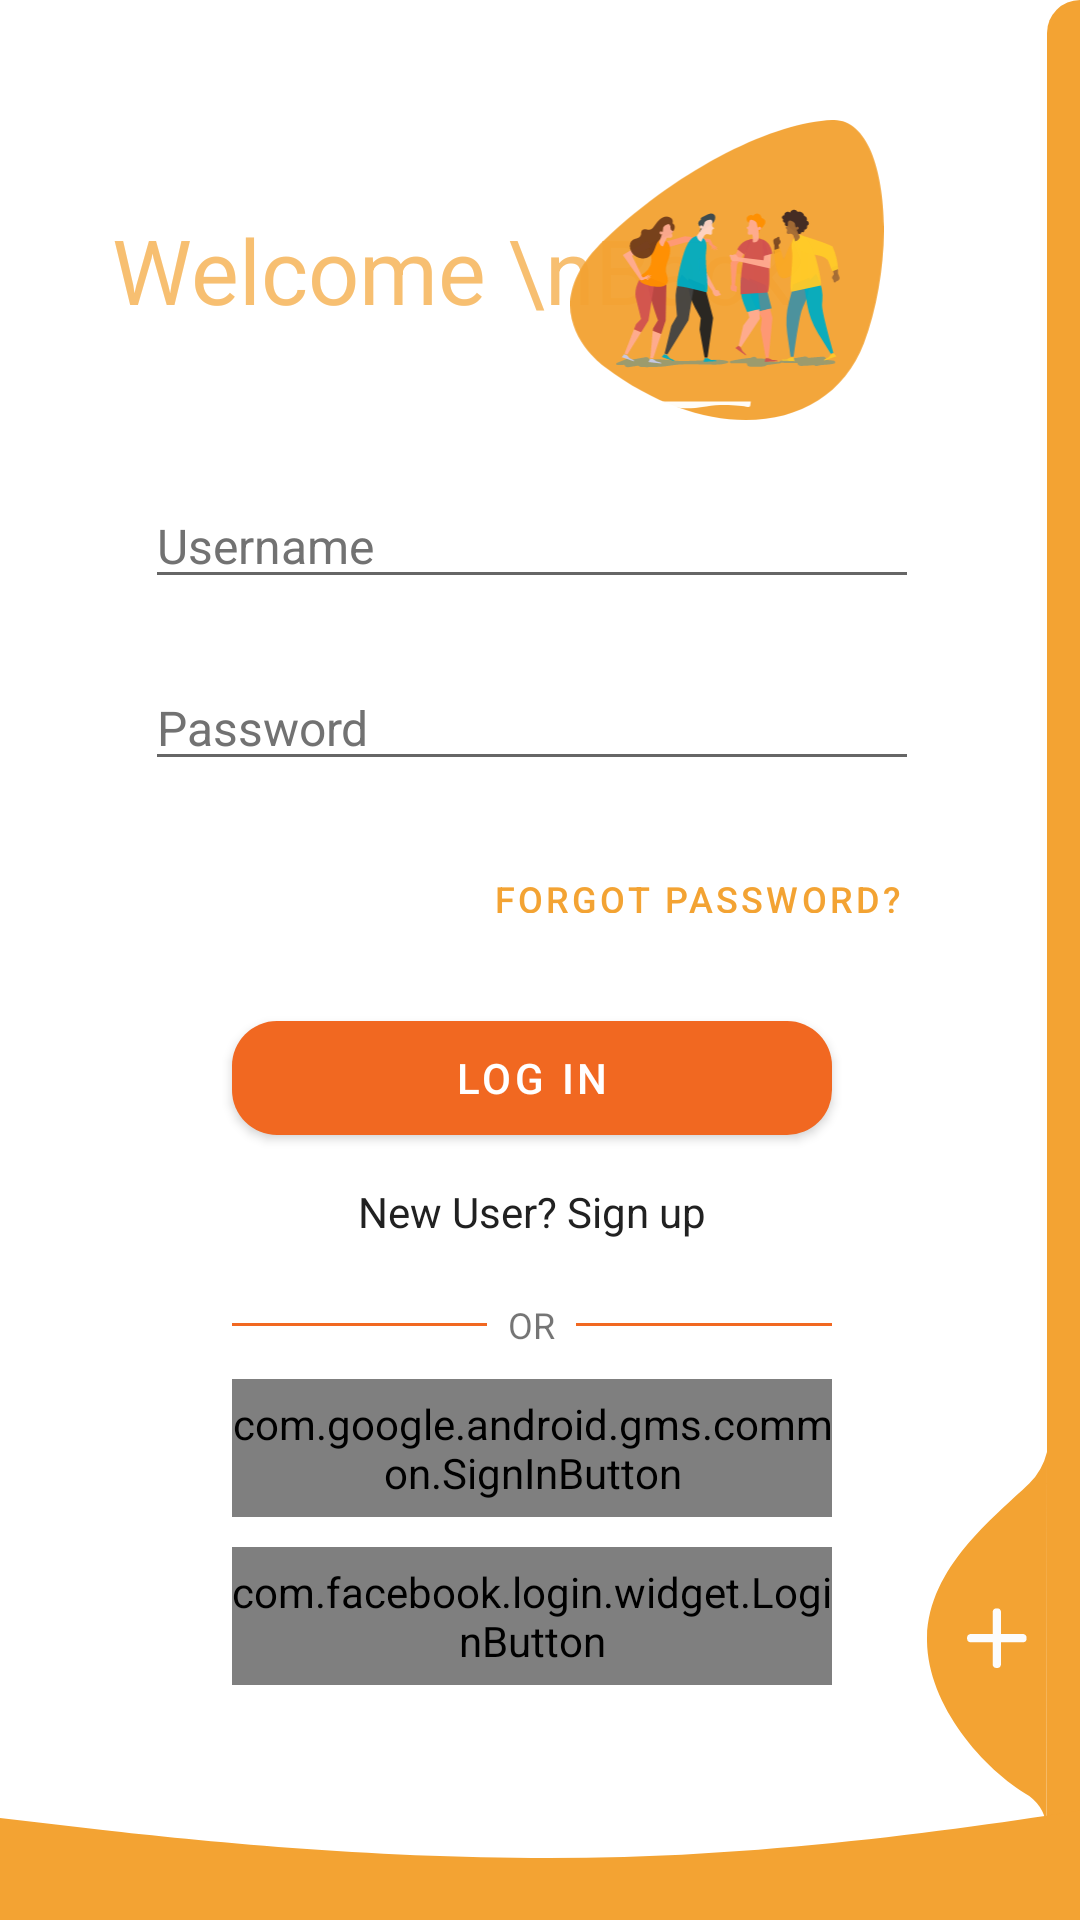

The Android layout XML behind this screen, and the referenced resources:
<!-- AndroidManifest.xml: application theme Theme.KenyaTravelGuide -->
<!-- res/layout/login.xml -->
<?xml version="1.0" encoding="utf-8"?>
<androidx.constraintlayout.widget.ConstraintLayout xmlns:android="http://schemas.android.com/apk/res/android"
    xmlns:app="http://schemas.android.com/apk/res-auto"
    xmlns:tools="http://schemas.android.com/tools"
    android:layout_width="match_parent"
    android:layout_height="match_parent"
    android:layout_gravity="center"
    android:focusableInTouchMode="true"
    android:gravity="center"
    android:background="#FFFFFF"
    tools:context=".ui.LoginActivity">

    <androidx.appcompat.widget.Toolbar
        android:id="@+id/toolbar"
        android:layout_width="0dp"
        android:layout_height="20dp"
        android:background="#00008577"
        android:minHeight="?attr/actionBarSize"
        android:theme="?attr/actionBarTheme"
        app:layout_constraintEnd_toEndOf="parent"
        app:layout_constraintStart_toStartOf="parent"
        app:layout_constraintTop_toTopOf="parent"/>


    <ScrollView
        android:id="@+id/scrollView"
        android:layout_width="match_parent"
        android:layout_height="match_parent"
        android:layout_centerInParent="true"
        android:layout_marginTop="10dp"
        android:layout_marginRight="5dp"
        app:layout_constraintTop_toBottomOf="@+id/toolbar">

        <LinearLayout
            android:id="@+id/welcomeMessage"
            android:layout_width="wrap_content"
            android:layout_height="wrap_content"
            android:layout_gravity="center_horizontal"
            android:gravity="center_horizontal"
            android:layout_margin="10dp"
            android:orientation="vertical"
            android:padding="20dp">

            <RelativeLayout
                android:layout_width="match_parent"
                android:layout_height="wrap_content"
                android:layout_marginBottom="10dp">

                <TextView
                    android:id="@+id/welcomeMessageText"
                    android:layout_width="wrap_content"
                    android:layout_height="wrap_content"
                    android:layout_alignParentLeft="true"
                    android:layout_centerVertical="true"
                    android:alpha="0.7"
                    android:text="Welcome \nBack!"
                    android:textColor="@color/colorPrimary"
                    android:textSize="30sp"
                    app:fontFamily="@font/passero_one" />

                <ImageView
                    android:layout_width="150dp"
                    android:layout_height="100dp"
                    android:layout_alignParentTop="true"
                    android:layout_alignParentRight="true"
                    android:src="@drawable/ic_register_hero" />
            </RelativeLayout>

            <LinearLayout
                android:layout_width="280dp"
                android:layout_height="wrap_content"
                android:layout_gravity="center_horizontal"
                android:orientation="vertical">

                <EditText
                    android:id="@+id/username"
                    android:layout_width="match_parent"
                    android:layout_height="wrap_content"
                    android:hint="Username"
                    android:layout_margin="11dp"
                    android:inputType="textEmailAddress"
                    android:textColor="@color/colorDivider"
                    android:textColorHint="@color/colorDivider"
                    android:textSize="16sp"
                    app:fontFamily="@font/prompt"/>

                <EditText
                    android:id="@+id/password"
                    android:layout_width="match_parent"
                    android:layout_height="wrap_content"
                    android:hint="Password"
                    android:layout_margin="11dp"
                    android:inputType="numberPassword"
                    android:textColor="@color/colorDivider"
                    android:textColorHint="@color/colorDivider"
                    android:textSize="16sp"
                    app:fontFamily="@font/prompt"
                    app:passwordToggleEnabled="true"/>


                <Button
                    android:id="@+id/forgotPassword"
                    android:layout_width="170dp"
                    android:layout_height="33dp"
                    android:layout_gravity="end"
                    android:layout_marginTop="10dp"
                    android:background="#00000000"
                    android:text="Forgot Password?"
                    android:textColor="@color/colorPrimary"
                    android:textSize="12sp" />

                <Button
                    android:id="@+id/login"
                    android:layout_width="200dp"
                    android:layout_height="50dp"
                    android:layout_marginTop="20dp"
                    android:text="Log In"
                    android:layout_gravity="center_horizontal"
                    android:textColor="@color/colorSecondaryText"
                    app:backgroundTint="@color/colorPrimaryDark"
                    app:cornerRadius="15dp"
                    app:iconTint="@color/colorPrimaryDark" />

                <TextView
                    android:id="@+id/signUpLink"
                    android:layout_width="wrap_content"
                    android:layout_height="wrap_content"
                    android:layout_marginTop="10dp"
                    android:layout_gravity="center_horizontal"
                    android:text="New User? Sign up"
                    android:textColor="@color/colorPrimaryText"
                    android:textSize="14sp"
                    app:fontFamily="@font/prompt" />

                <LinearLayout
                    android:layout_width="200dp"
                    android:layout_height="wrap_content"
                    android:layout_marginTop="20dp"
                    android:layout_gravity="center"
                    android:gravity="center">
                    <View
                        android:layout_width="0dp"
                        android:layout_height="1dp"
                        android:layout_weight="3"
                        android:background="@color/colorPrimaryDark" />
                    <TextView
                        android:layout_width="wrap_content"
                        android:layout_height="wrap_content"
                        android:layout_weight="0.5"
                        android:textAlignment="center"
                        android:text="OR"
                        android:textSize="12sp" />
                    <View
                        android:layout_width="0dp"
                        android:layout_height="1dp"
                        android:layout_weight="3"
                        android:background="@color/colorPrimaryDark" />
                </LinearLayout>

                <com.google.android.gms.common.SignInButton
                    android:id="@+id/google"
                    android:layout_width="200dp"
                    android:layout_height="46dp"
                    android:layout_marginTop="10dp"
                    android:text="Sign in with Google"
                    android:layout_gravity="center_horizontal"
                    android:textColor="@color/colorPrimaryText"
                    app:backgroundTint="@android:color/transparent"
                    app:cornerRadius="15dp" />

                <com.facebook.login.widget.LoginButton
                    android:id="@+id/facebook"
                    android:layout_width="200dp"
                    android:layout_height="46dp"
                    android:layout_marginTop="10dp"
                    android:layout_gravity="center_horizontal"
                    android:text="Sign in with Facebook"
                    android:textColor="@color/colorSecondaryText"
                    app:com_facebook_login_text=""
                    app:com_facebook_logout_text="" />
            </LinearLayout>
        </LinearLayout>
    </ScrollView>

    <View
        android:layout_width="11dp"
        android:layout_height="match_parent"
        android:layout_marginTop="20dp"
        app:layout_constraintEnd_toEndOf="parent"
        app:layout_constraintRight_toRightOf="@+id/scrollView"
        android:src="@drawable/rectangle"/>

    <View
        android:layout_width="11dp"
        android:layout_height="match_parent"
        android:layout_alignParentTop="true"
        app:layout_constraintEnd_toEndOf="parent"
        app:layout_constraintRight_toRightOf="@+id/scrollView"
        android:background="@drawable/ic_side_bg" />
    <ImageView
        android:layout_width="wrap_content"
        android:layout_height="wrap_content"
        android:layout_marginRight="11dp"
        android:layout_marginBottom="30dp"
        android:onClick="onLoginClick"
        app:layout_constraintEnd_toEndOf="parent"
        app:layout_constraintBottom_toBottomOf="parent"
        app:layout_constraintRight_toRightOf="@+id/scrollView"
        android:src="@drawable/ic_add_img" />

    <ProgressBar
        android:id="@+id/firebaseProgressBar"
        android:layout_width="wrap_content"
        android:layout_height="wrap_content"
        android:layout_centerInParent="true"
        android:foregroundGravity="center_vertical|center|center_horizontal"
        android:outlineSpotShadowColor="@color/colorPrimaryText"
        android:visibility="gone"
        app:layout_constraintStart_toStartOf="parent"
        tools:ignore="MissingConstraints" />

    <TextView
        android:id="@+id/loadingTextView"
        android:layout_width="wrap_content"
        android:layout_height="wrap_content"
        android:layout_below="@+id/firebaseProgressBar"
        android:layout_centerInParent="true"
        android:layout_margin="20dp"
        android:gravity="center|center_horizontal|center_vertical"
        android:textColor="@color/colorPrimaryText"
        android:visibility="gone"
        app:layout_constraintStart_toStartOf="parent"
        tools:ignore="MissingConstraints" />

    <View
        android:id="@+id/orangeVector"
        android:layout_width="415dp"
        android:layout_height="45dp"
        android:background="@drawable/ic_orangevector"
        app:layout_constraintStart_toStartOf="parent"
        app:layout_constraintBottom_toBottomOf="parent" />

</androidx.constraintlayout.widget.ConstraintLayout>
<!-- resources referenced by this layout -->
<resources>
  <color name="colorDivider">#727272</color>
  <color name="colorPrimary">#F3A333</color>
  <color name="colorPrimaryDark">#F16821</color>
  <color name="colorPrimaryText">#212121</color>
  <color name="colorSecondaryText">#FFFFFF</color>
  <!-- drawable ic_add_img (drawable) -->
  <vector xmlns:android="http://schemas.android.com/apk/res/android"
          android:width="40dp"
          android:height="126dp"
          android:viewportWidth="40.292"
          android:viewportHeight="126.85">
      <path
          android:pathData="M40.29,-0l-0.09,126.85a14.73,14.73 63.47,0 0,-5.87 -11.41c-15.61,-8.98 -34.88,-31.26 -34.32,-53.3 0.6,-23.46 22.29,-39.97 34.32,-51.53A22.57,22.57 95.8,0 0,40.29 -0Z"
          android:fillColor="#F3A333"/>
      <path
          android:pathData="M32.36,61.09L24.85,61.09L24.85,53.57A1.35,1.35 0,0 0,23.45 52.48,1.35 1.35,0 0,0 22.05,53.57L22.05,61.09L14.53,61.09A1.35,1.35 0,0 0,13.45 62.48a1.35,1.35 0,0 0,1.09 1.4L22.05,63.88v7.52A1.35,1.35 0,0 0,23.45 72.48a1.35,1.35 0,0 0,1.4 -1.09L24.85,63.88h7.52A1.35,1.35 0,0 0,33.45 62.48,1.35 1.35,0 0,0 32.36,61.09Z"
          android:fillColor="#fcfcfc"/>
  </vector>
  <!-- drawable ic_orangevector (drawable) -->
  <vector xmlns:android="http://schemas.android.com/apk/res/android"
      android:width="375dp"
      android:height="45dp"
      android:viewportWidth="375"
      android:viewportHeight="45">
    <path
        android:pathData="M0,11L31,15C63,19 125,26 188,24C250,22 313,11 344,5L375,0V45H344C313,45 250,45 188,45C125,45 63,45 31,45H0V11Z"
        android:fillColor="#F3A333"
        android:fillType="evenOdd"/>
  </vector>
  <!-- drawable ic_register_hero: vector/xml drawable (drawable, 21828 chars, omitted) -->
  <!-- drawable ic_side_bg (drawable) -->
  <shape xmlns:android="http://schemas.android.com/apk/res/android" android:shape="rectangle">
      <size
          android:width="11dp"
          android:height="787dp"/>
      <solid
          android:color="#F3A333"/>
      <corners
          android:topLeftRadius="17dp"/>
  </shape>
  <!-- drawable rectangle: png bitmap (drawable, 601 bytes) -->
  <style name="Theme.KenyaTravelGuide" parent="Theme.MaterialComponents.DayNight.NoActionBar">
          <item name="colorPrimary">@color/colorPrimary</item>
          <item name="colorPrimaryVariant">@color/colorPrimaryVariant</item>
          <item name="colorOnPrimary">@color/colorOnPrimary</item>
          
          <item name="colorSecondary">@color/colorSecondary</item>
          <item name="colorSecondaryVariant">@color/colorSecondaryVariant</item>
          <item name="colorOnSecondary">@color/colorOnSecondary</item>
          
          <item name="android:statusBarColor" tools:targetApi="l">?attr/colorPrimary</item>
          
      </style>
  <color name="colorPrimaryVariant">#424242</color>
  <color name="colorOnPrimary">#F3A333</color>
  <color name="colorSecondary">#FFFFFF</color>
  <color name="colorSecondaryVariant">#fafafa</color>
  <color name="colorOnSecondary">#212121</color>
</resources>
